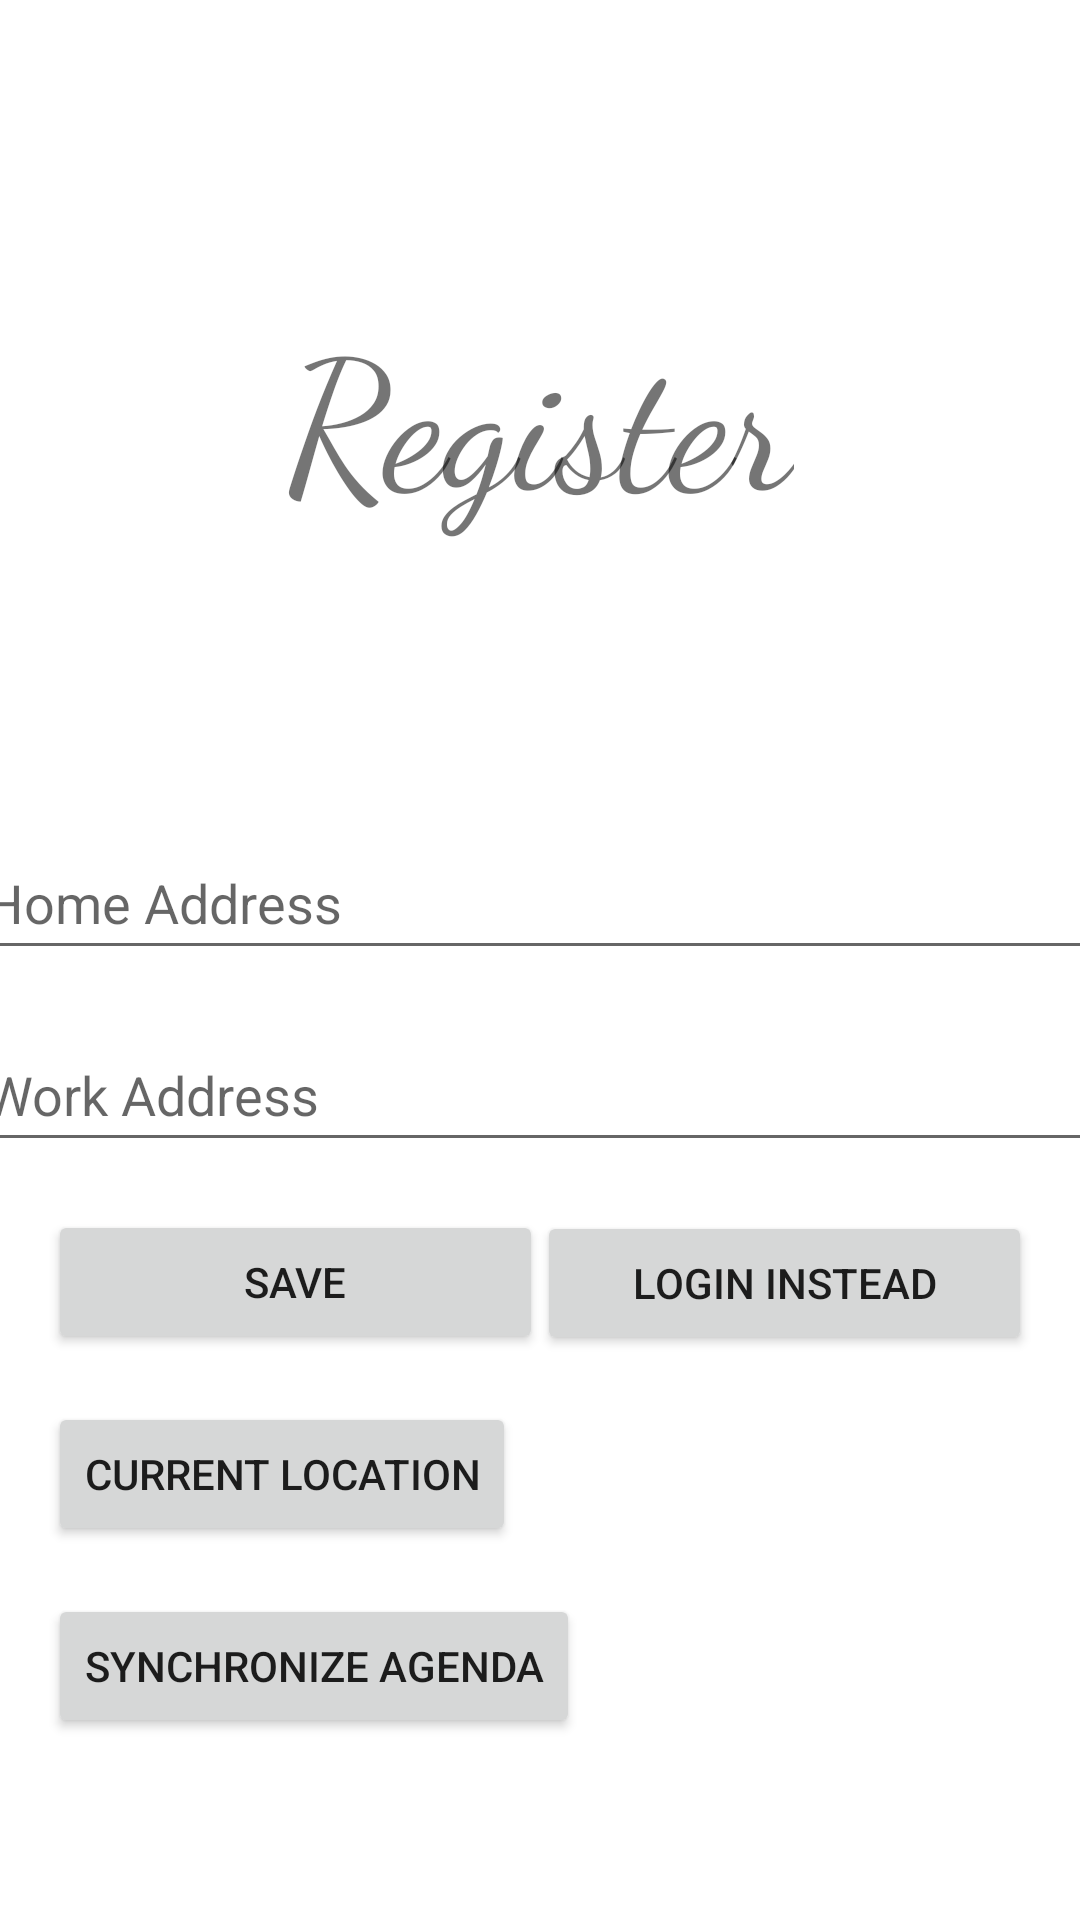

Produce the Android XML layout that renders to this screen, including the resource entries it uses.
<!-- AndroidManifest.xml: application theme Theme.TracsitV2 -->
<!-- res/layout/activity_register.xml -->
<?xml version="1.0" encoding="utf-8"?>
<androidx.constraintlayout.widget.ConstraintLayout xmlns:android="http://schemas.android.com/apk/res/android"
    xmlns:app="http://schemas.android.com/apk/res-auto"
    xmlns:tools="http://schemas.android.com/tools"
    android:layout_width="match_parent"
    android:layout_height="match_parent">

    <TextView
        android:id="@+id/tvRegister"
        android:layout_width="wrap_content"
        android:layout_height="wrap_content"
        android:layout_marginTop="96dp"
        android:fontFamily="cursive"
        android:text="Register"
        android:textAlignment="center"
        android:textSize="60sp"
        app:layout_constraintEnd_toEndOf="parent"
        app:layout_constraintStart_toStartOf="parent"
        app:layout_constraintTop_toTopOf="parent" />

    <TextView
        android:id="@+id/tvOrReg"
        android:layout_width="wrap_content"
        android:layout_height="wrap_content"
        android:layout_marginStart="16dp"
        android:layout_marginEnd="16dp"
        android:text="Or"
        android:textSize="18sp"
        app:layout_constraintBottom_toBottomOf="@+id/btnRegisterReg"
        app:layout_constraintEnd_toStartOf="@+id/btnLoginInstead"
        app:layout_constraintStart_toEndOf="@+id/btnRegisterReg"
        app:layout_constraintTop_toTopOf="@+id/btnRegisterReg" />

    <Button
        android:id="@+id/btnLoginInstead"
        android:layout_width="165dp"
        android:layout_height="wrap_content"
        android:layout_marginEnd="16dp"
        android:text="Login instead"
        app:layout_constraintBottom_toBottomOf="@+id/tvOrReg"
        app:layout_constraintEnd_toEndOf="parent"
        app:layout_constraintTop_toTopOf="@+id/tvOrReg" />

    <Button
        android:id="@+id/btnRegisterReg"
        android:layout_width="165dp"
        android:layout_height="wrap_content"
        android:layout_marginStart="16dp"
        android:layout_marginTop="16dp"
        android:text="Save"
        app:layout_constraintStart_toStartOf="parent"
        app:layout_constraintTop_toBottomOf="@+id/etWorkAddress" />

    <EditText
        android:id="@+id/etHomeAddress"
        android:layout_width="379dp"
        android:layout_height="48dp"
        android:layout_marginStart="32dp"
        android:layout_marginTop="96dp"
        android:layout_marginEnd="32dp"
        android:ems="10"
        android:hint="Home Address"
        android:inputType="textPersonName"
        app:layout_constraintEnd_toEndOf="parent"
        app:layout_constraintStart_toStartOf="parent"
        app:layout_constraintTop_toBottomOf="@+id/tvRegister" />

    <EditText
        android:id="@+id/etWorkAddress"
        android:layout_width="379dp"
        android:layout_height="48dp"
        android:layout_marginStart="32dp"
        android:layout_marginTop="16dp"
        android:layout_marginEnd="32dp"
        android:ems="10"
        android:hint="Work Address"
        android:inputType="textPersonName"
        app:layout_constraintEnd_toEndOf="parent"
        app:layout_constraintStart_toStartOf="parent"
        app:layout_constraintTop_toBottomOf="@+id/etHomeAddress" />

    <Button
        android:id="@+id/btnCurrentLocation"
        android:layout_width="wrap_content"
        android:layout_height="wrap_content"
        android:layout_marginStart="16dp"
        android:layout_marginTop="16dp"
        android:text="Current Location"
        app:layout_constraintStart_toStartOf="parent"
        app:layout_constraintTop_toBottomOf="@+id/btnRegisterReg" />

    <Button
        android:id="@+id/btnSyncAgenda"
        android:layout_width="wrap_content"
        android:layout_height="wrap_content"
        android:layout_marginStart="16dp"
        android:layout_marginTop="16dp"
        android:text="Synchronize Agenda"
        app:layout_constraintStart_toStartOf="parent"
        app:layout_constraintTop_toBottomOf="@+id/btnCurrentLocation" />

</androidx.constraintlayout.widget.ConstraintLayout>
<!-- resources referenced by this layout -->
<resources>
  <style name="Theme.TracsitV2" parent="Theme.MaterialComponents.DayNight.DarkActionBar">
          
          <item name="colorPrimary">@color/purple_500</item>
          <item name="colorPrimaryVariant">@color/purple_700</item>
          <item name="colorOnPrimary">@color/white</item>
          
          <item name="colorSecondary">@color/teal_200</item>
          <item name="colorSecondaryVariant">@color/teal_700</item>
          <item name="colorOnSecondary">@color/black</item>
          
          <item name="android:statusBarColor">?attr/colorPrimaryVariant</item>
          
      </style>
  <color name="purple_500">#FF6200EE</color>
  <color name="purple_700">#FF3700B3</color>
  <color name="white">#FFFFFFFF</color>
  <color name="teal_200">#FF03DAC5</color>
  <color name="teal_700">#FF018786</color>
  <color name="black">#FF000000</color>
</resources>
